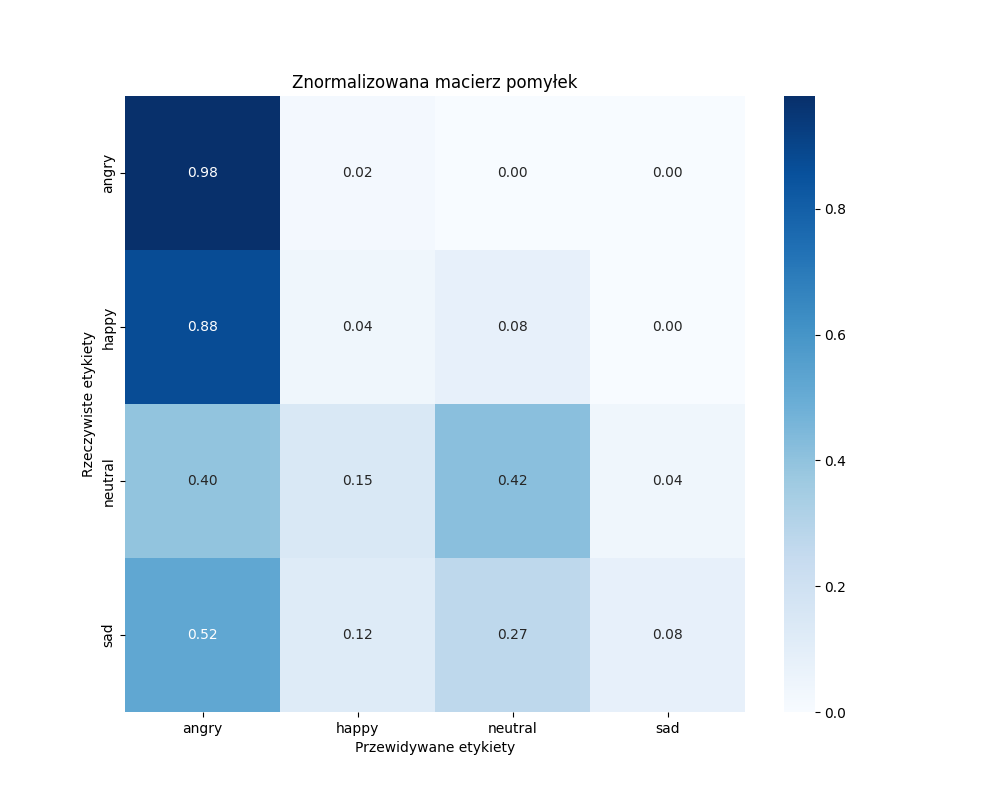

The file beside this chart, header and first rows:
, angry, happy, neutral, sad
angry, 47, 1, 0, 0
happy, 42, 2, 4, 0
neutral, 19, 7, 20, 2
sad, 25, 6, 13, 4
